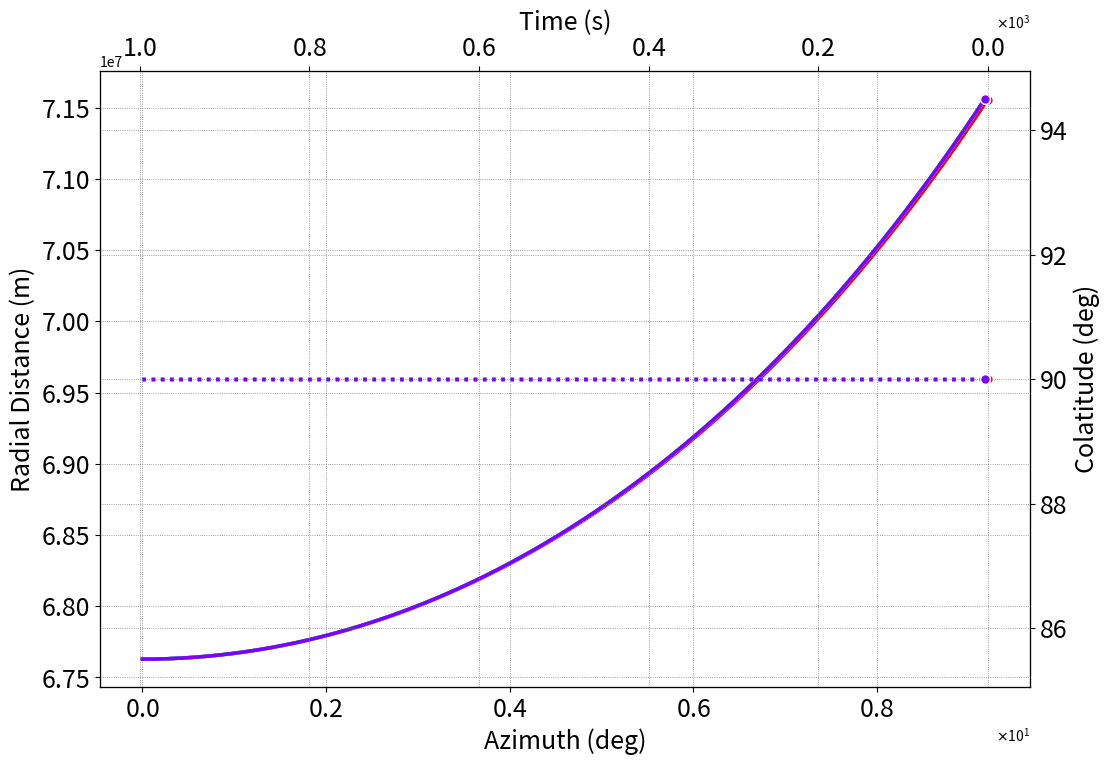
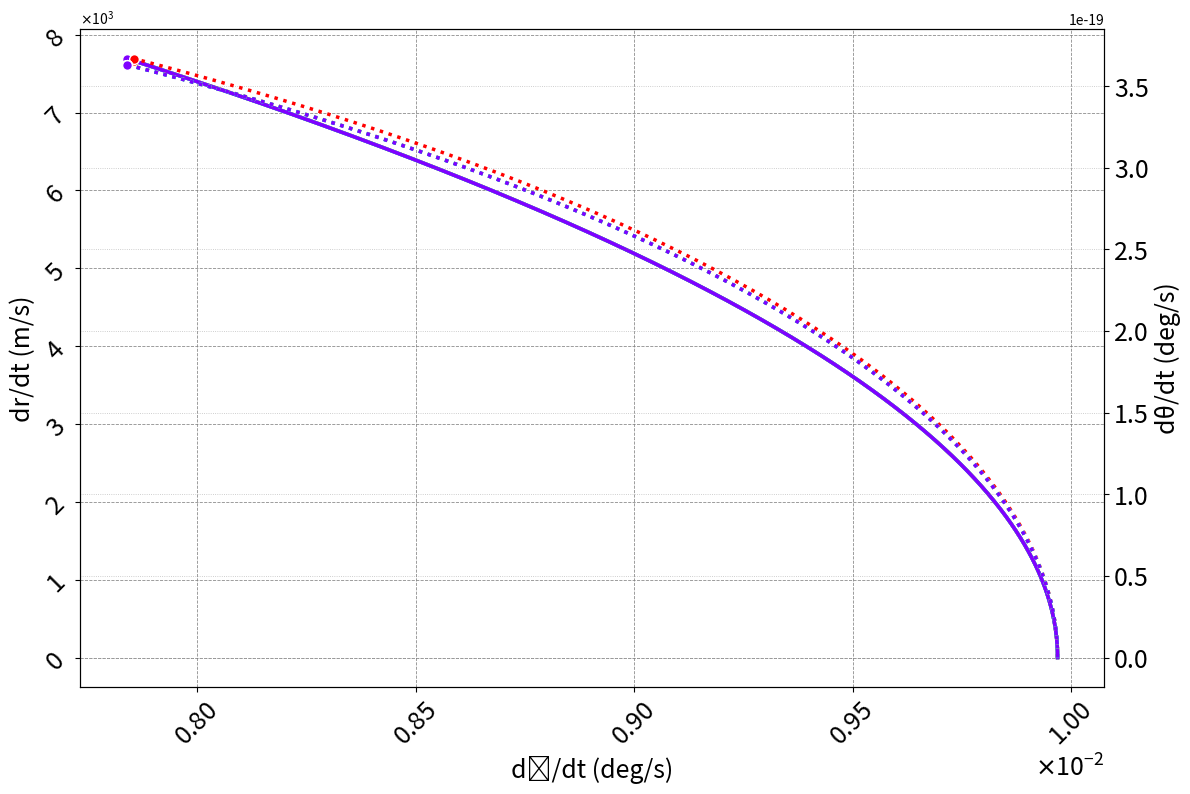

These charts were generated, in order, by the following Python code:
# -*- coding: utf-8 -*-
"""
Created on Sun Nov 17 03:10:15 2024

[redacted]
"""
from scipy.integrate import solve_ivp
import numpy as np
import matplotlib.pyplot as plt
from math import sin, cos, pi

# Constants and functions
μ       = 379312077e8            # m^3/s^2 
R       = 60268e3                # metre
g_10    = 21141e-9
Ω       = 1.74e-4                # rad/s
j_2     = 1.629071e-2    # J2 perturbation coefficient

# charge by mass ratio
ρ       = 1e3                    # 1gm/cm^3 Headmen 2021= 10^3 kg/m^3
#b = 1e-6                  # = 1e-3 micro
V       = 10                     # Volt
ε       = 8.85e-12               # Farad/metre
μ_0     = 4*np.pi*1e-7

# Initial parameters
r0      = 67628e3               # Initial radial distance

# Initial conditions for the plasma ions
r_i     = 657e5   #1.12 * R
x_i     = 0.0
θ_i     = np.pi /2
y_i     = 0.0
z_i     = (μ / r_i**3) ** 0.5

# Initial conditions of the charged particle
x0      = 0.0
θ0      = np.pi / 2
y0      = 0.0
z_0     = (μ / r0**3)**0.5
n_i     = 1e-3                 # Plasma ion density

# Define relative velocity to use in the ODEs
w_relative = np.sqrt((x_i - x0)**2 + (r_i*y_i - r0*y0)**2 + (r_i*z_i*np.sin(θ_i) - r0*z_0*np.sin(θ0))**2)

z_kep      = (μ/(r0**3))**0.5
Co_y_kep   = z_kep/r0

b_values = np.array([1e-9,5e-9, 1e-8, 1e-7,1e-6,5e-6,10e-6])
#b_values   = np.array([1e-7,1e-6])

def event_func_r(t, p):
    return p[0] - 60968e3 # R+700km kollman et al. 2018
event_func_r.terminal  = True
event_func_r.direction = -1

def event_func_outer(t, p):
    return p[0] - 7156e4
event_func_outer.terminal  = True
event_func_outer.direction = +1

trajectories = {}

# Iterate over different values of b
for i, b_value in enumerate(b_values):
    # Update parameters based on the current value of b
    m = (4/3) * pi * (b_value**3) * ρ
    q = 4 * pi * ε * b_value * V
    β = q / m
    
    a_plasma = np.pi * b_value ** 2 * n_i * w_relative
    
    def odes(t, p):
        # Extracting variables from the array
        r, x, θ, y, ϕ, z = p

        B_θ = μ_0*(R/r)**3*g_10*np.sin(θ)
        B_r = μ_0*(R/r)**3*g_10*np.cos(θ)

        # defining the ODEs
        drdt = x
        dxdt = r * ((y**2 + ((z + Ω)**2) * (np.sin(θ)**2)) - β*z*np.sin(θ)*B_θ) - a_plasma * x
    
        dθdt = y
        dydt = (-2*x*y + r*((z + Ω)**2) * np.sin(θ)*np.cos(θ) + (β*r*z*np.sin(θ)*B_r))/r - a_plasma * y
                    
        dϕdt = z
        dzdt = (-2*(z + Ω)*(x*np.sin(θ) + r*y*np.cos(θ)) + β*(x*B_θ - r*y*B_r))/(r*np.sin(θ)+1e-15) - a_plasma * z
    
        return np.array([drdt,dxdt,dθdt,dydt,dϕdt,dzdt])

        # time window
    t_span = (0, 86400)
    #t = np.linspace(t_span[0],t_span[1],3600)

    dt_desired = 1 # Desired time step in seconds
    num_points = int((t_span[1] - t_span[0]) / dt_desired) + 1
    t = np.linspace(t_span[0], t_span[1], num_points)
    
    # initial conditions
    p0 = np.array([r0,0, 90.0*(pi/180), 0, 0.0*(pi/180),1.74e-4])
    # 0 -1000

    # Solve IVP 
    sol = solve_ivp(odes, t_span, p0, t_eval=t, events=[event_func_r, event_func_outer], 
                    method="BDF", rtol=1e-9, atol=1e-11)
    
    # Extract final values and end time
    final_values = sol.y[:, -1]
    end_time = sol.t[-1]
    
   # Print or use final values for the next part of integration
    print(f"For b = {b_value}:")
    print("Final Values:", final_values)
    print("End Time:", end_time)

    # Check if any events occurred
    if sol.status == 0 and len(sol.t_events[0]) > 0:
        for i, event_time in enumerate(sol.t_events[0]):
            event_idx = np.where(t >= event_time)[0][0]
            t_event = sol.t_events[0][i]
            r_event = sol.y_events[0][i, 0]
            print(f"Event {i + 1} occurred at time {t_event:.2f} seconds.Radial distance:{r_event:.2f}")
        else:
            event_idx = len(t) - 1  # Plot until the end if no event occurred
            print("Integration completed without reaching the specified event condition.")
    
    print("Integration Status:", sol.message)
    print("Number of Events Detected:", len(sol.t_events[0]))
    # Print minimum values of sol.y for each component
    min_values = np.min(sol.y, axis=1)
    min_indices = np.argmin(sol.y, axis=1)
    min_times = sol.t[min_indices]

    print(f"For b = {b_value}:")
    print("Minimum Values of sol.y:", min_values)
    print("Corresponding Time Points:", min_times)
    trajectories[b_value] = sol

#:::::::::::::::::::::::::::::::::::::::::::::::::::::::::::::::::::::::::::::::::::::::::::
#                                        VISUALISATION
#:::::::::::::::::::::::::::::::::::::::::::::::::::::::::::::::::::::::::::::::::::::::::::
    
from mpl_toolkits.mplot3d import Axes3D  # Import 3D toolkit if not already
from collections import OrderedDict  # For legend handling
from mpl_toolkits.axes_grid1.inset_locator import inset_axes
import pandas as pd

from matplotlib import cm
rainbow_r_cmap = cm.rainbow_r
colors = [rainbow_r_cmap(i) for i in np.linspace(0, 1, len(b_values))]

from matplotlib.ticker import ScalarFormatter, AutoLocator, FuncFormatter

b_zorders = {1e-9: 710, 5e-9: 9, 10e-9: 5, 1e-7: 4, 1e-6: 3, 5e-6: 8, 10e-6: 2}
#-----------------------------------------------------------------------------------------------
#                                   Time vs Radial vs Phi vs Theta speeds
#---------------------------------------------------------------------------------------------
# Create the main figure and axis
fig, ax_r = plt.subplots(figsize=(12, 8), dpi=270)
ax_r.grid(color='grey', linestyle='dotted', linewidth=0.6, alpha=1)

# Create a secondary x-axis for time
ax_time = ax_r.twiny()

# Create a secondary y-axis for colatitude
ax_theta = ax_r.twinx()

# Plot on the main axis for each b_value in `trajectories`
for i, (b_value, sol) in enumerate(trajectories.items()):
    #z_order = b_zorders.get(b_value, 2)
    
    r_sol      = sol.y[0, :]
    phi_sol    = sol.y[4, :] *(180 /np.pi)  # Azimuthal angle in degrees
    theta_sol  = sol.y[2, :] *(180 /np.pi)  # Convert to degrees for better readability
    
    color = colors[i]  # Assign color based on the index
    
    # Plot radial distance vs azimuthal angle on the main axis
    ax_r.plot(phi_sol, r_sol, linewidth=2.5, linestyle='solid', alpha=1, color=color, label=f'{b_value:.1e}m')#,zorder=z_order)
    ax_r.plot(phi_sol[-1], r_sol[-1], 'o', color=color, markeredgecolor='white', markersize=7)#,zorder=z_order)
    
    # Plot colatitude vs azimuthal angle on the secondary y-axis
    ax_theta.plot(phi_sol, theta_sol, linewidth=2.5, linestyle='dotted', alpha=1, color=color, label=f'{b_value:.1e}m')#,zorder=z_order)
    ax_theta.plot(phi_sol[-1], theta_sol[-1], 'o', color=color, markeredgecolor='white', markersize=7)#,zorder=z_order)
    
    # Plot time on the secondary x-axis
    ax_time.plot(sol.t, sol.y[0, :], linewidth=0, linestyle='solid', alpha=0)  # Transparent line to maintain x-axis scaling

# Set labels for the axes
ax_r.set_xlabel('Azimuth (deg)', fontsize=18)
ax_r.set_ylabel('Radial Distance (m)', fontsize=18)
ax_theta.set_ylabel('Colatitude (deg)', fontsize=18)
ax_time.set_xlabel('Time (s)', fontsize=18)
ax_time.invert_xaxis()

# Custom formatter to display ticks in exponential form with a single scale at the corner
scalar_formatter = ScalarFormatter(useMathText=True)
scalar_formatter.set_powerlimits((0, 0))
scalar_formatter.set_scientific(True)
scalar_formatter.set_useOffset(False)

# Apply formatter to the axes
ax_r.xaxis.set_major_formatter(scalar_formatter)
ax_time.xaxis.set_major_formatter(scalar_formatter)

# Customize tick parameters
ax_r.tick_params(axis='y', labelsize=18)
ax_r.tick_params(axis='x', labelsize=18)
ax_theta.tick_params(axis='y', labelsize=18)
ax_time.tick_params(axis='x', labelsize=18)

# Customize grid lines
ax_theta.grid(color='grey', linestyle='dotted', linewidth=0.6, alpha=1)
ax_time.grid(color='grey', linestyle='dotted', linewidth=0.6, alpha=1)

"""
# Add legends for radial distance
lines_r, labels_r = ax_r.get_legend_handles_labels()
radial_legend = ax_r.legend(lines_r, labels_r, loc='upper left', bbox_to_anchor=(1.3, 0.95), 
                            borderaxespad=0., title="b_values for r", fontsize=11, title_fontsize=11, ncol=1)
ax_r.add_artist(radial_legend)  # Add the radial legend manually to the plot

# Add legends for colatitude
lines_theta, labels_theta = ax_theta.get_legend_handles_labels()
colatitude_legend = ax_theta.legend(lines_theta, labels_theta, loc='upper left', bbox_to_anchor=(1.8, 0.95), 
                                    borderaxespad=0., title="b_values for θ", fontsize=11, title_fontsize=11, ncol=1)
ax_theta.add_artist(colatitude_legend)  # Add the colatitude legend manually to the plot
"""
#::::::::::::::::::::::::::::::::::::::::::::::::::::::::::::::::::::::::::::::::::::::::
#        Time vs Radial speed and Colatitudinal speed'
b_zorders = {1e-9: 10, 5e-9: 9, 10e-9: 7, 1e-7: 4, 1e-6: 3, 5e-6: 8, 10e-6: 2}
# Create the main figure and axis
fig, ax_left = plt.subplots(figsize=(12, 8), dpi=270)

# Secondary x-axis for time
#ax_time = ax_left.twiny()

# Secondary y-axis for colatitudinal speed
ax_theta = ax_left.twinx()
ax_theta.set_ylabel('dθ/dt (deg/s)', fontsize=18)

# Plot each b_value trajectory
for i, (b_value, color) in enumerate(zip(b_values, colors)):
    #z_order = b_zorders.get(b_value, 2)
    
    sol     = trajectories[b_value]
    d_r     = sol.y[1, :]  # Radial speed
    d_theta = sol.y[3, :] * (180 /np.pi)  # Colatitude speed in degrees/s
    d_phi   = sol.y[5, :] * (180 /np.pi)  # Azimuthal speed in degrees/s
    
    # Plot d_phi vs d_r/dt on the main y-axis
    ax_left.plot(d_phi, d_r, linestyle='solid', linewidth=2.5, color=color, label=f'{b_value:.1e} m')#,zorder=z_order)
    ax_left.plot(d_phi[-1], d_r[-1], 'o', color=color, markeredgecolor='white', markersize=7)#,zorder=z_order)
    
    # Plot d_phi vs d_theta/dt on the secondary y-axis
    ax_theta.plot(d_phi, d_theta, linestyle='dotted', linewidth=2.5, color=color)#,zorder=z_order)
    ax_theta.plot(d_phi[-1], d_theta[-1], 'o', color=color, markeredgecolor='white', markersize=7)#,zorder=z_order)
    
    # Plot time on the secondary x-axis
    #ax_time.plot(sol.t, d_phi, linewidth=0, alpha=0)  # Transparent plot for time scaling

# x-axis formatter for scientific notation with a single scale factor
formatter = ScalarFormatter(useMathText=True)
formatter.set_powerlimits((0, 0))  # Use scientific notation for all numbers
formatter.set_scientific(True)
formatter.set_useOffset(False)

# Apply formatter to the main x-axis and y-axis
ax_left.xaxis.set_major_formatter(formatter)
ax_left.yaxis.set_major_formatter(formatter)

# Apply formatter to the secondary x-axis
#ax_time.xaxis.set_major_formatter(scalar_formatter)

# Add the scale factor as a label at the corner of the x-axis
ax_left.ticklabel_format(axis='x', style='scientific', scilimits=(-2, 2))
ax_left.xaxis.get_offset_text().set_fontsize(18)
ax_left.xaxis.get_offset_text().set_color("black")
ax_left.ticklabel_format(axis='y', style='scientific', scilimits=(-2, 2))

#ax_time.xaxis.get_offset_text().set_fontsize(18)
#ax_time.xaxis.get_offset_text().set_color("black")

# Customize the secondary x-axis (time)
##ax_time.set_xlim(0, max([max(trajectories[b_val].t) for b_val in b_values]))
#ax_time.set_xlabel('Time (s)', fontsize=18)
#ax_time.tick_params(axis='x', labelsize=18)

# Rotate x-axis ticks at 45 degrees
for label in ax_left.get_xticklabels():
    label.set_rotation(45)
for label in ax_left.get_yticklabels():
    label.set_rotation(45)
    
# Customize the main and secondary y-axes
ax_left.set_xlabel('dϕ/dt (deg/s)', fontsize=18)
ax_left.set_ylabel('dr/dt (m/s)', fontsize=18)
ax_left.tick_params(axis='x', labelsize=18)
ax_left.tick_params(axis='y', labelsize=18)
ax_theta.tick_params(axis='y', labelsize=18)

# Add grids for all axes
ax_left.grid(color='grey', linestyle='dashed', linewidth=0.6, alpha=0.9)
#ax_time.grid(color='grey', linestyle='dotted', linewidth=0.6, alpha=0.5)
ax_theta.grid(color='grey', linestyle='dotted', linewidth=0.6, alpha=0.5)

"""
# Create insets for radial and colatitude plots
ax_inset_r = inset_axes(ax_r, width="60%", height="60%", loc='lower left', bbox_to_anchor=(0.1, 0.5, 0.6, 0.7), bbox_transform=ax_r.transAxes)
ax_inset_theta = inset_axes(ax_r, width="60%", height="60%", loc='lower left', bbox_to_anchor=(0.7, 0.1, 0.6, 0.7), bbox_transform=ax_r.transAxes)

# Customize insets
ax_inset_r.set_facecolor('white')
ax_inset_theta.set_facecolor('white')
ax_inset_r.grid(color='grey', linestyle='dotted', linewidth=0.6, alpha=1)
ax_inset_theta.grid(color='grey', linestyle='dotted', linewidth=0.6, alpha=1)

# Adjust axis limits for insets
ax_inset_r.set_xlim(12, 13)  # Example limit for x-axis of radial inset (azimuth angle)
ax_inset_r.set_ylim(7.10e7, 7.12e7)  # Example limit for y-axis of radial inset (radial distance)
ax_inset_theta.set_xlim(12.4, 12.6)  # Example limit for x-axis of colatitude inset (azimuth angle)
ax_inset_theta.set_ylim(89.90, 90.01)  # Example limit for y-axis of colatitude inset (colatitude angle in degrees)

# Plot on the insets
for i, (b_value, sol) in enumerate(trajectories.items()):
    r_sol = sol.y[0, :]
    phi_sol = sol.y[4, :] * (180 / np.pi)  # Azimuthal angle in degrees
    theta_sol = sol.y[2, :] * (180 / np.pi)  # Convert to degrees for better readability
    
    color = colors[i]  # Assign color based on the index
    
    # Plot radial distance vs azimuthal angle on the inset for radial plot
    ax_inset_r.plot(phi_sol, r_sol, linewidth=1.3, linestyle='solid', alpha=1, color=color, label=f'{b_value:.1e}m')
    ax_inset_r.plot(phi_sol[-1], r_sol[-1], 'o', color=color, markeredgecolor='white', markersize=6)
    
    # Plot colatitude vs azimuthal angle on the inset for colatitude plot
    ax_inset_theta.plot(phi_sol, theta_sol, linewidth=1.3, linestyle='dotted', alpha=1, color=color, label=f'{b_value:.1e}m')
    ax_inset_theta.plot(phi_sol[-1], theta_sol[-1], 'o', color=color, markeredgecolor='white', markersize=7)

"""
plt.tight_layout()
plt.show()

#:::::::::::::::::::::::::::::::::::::::::::::::::::::::::::::::::::::::::::::::::::::::::
#               POSTIONALA VARIABLES
#-----------------------------------------------------------------------------------------
"""
# Create separate figures for each positional variable
fig_r, ax_r = plt.subplots(dpi=260)
ax_r.grid(color='gray', linestyle='--', linewidth=0.5, alpha=0.8)

fig_x, ax_x = plt.subplots(dpi=260)
ax_x.grid(color='gray', linestyle='--', linewidth=0.5, alpha=0.8)

fig_theta, ax_theta = plt.subplots(dpi=260)
ax_theta.grid(color='gray', linestyle='--', linewidth=0.5, alpha=0.8)

fig_y, ax_y = plt.subplots(dpi=260)
ax_y.grid(color='gray', linestyle='--', linewidth=0.5, alpha=0.8)

fig_phi, ax_phi = plt.subplots(dpi=260)
ax_phi.grid(color='gray', linestyle='--', linewidth=0.5, alpha=0.8)

fig_z, ax_z = plt.subplots(dpi=260)
ax_z.grid(color='gray', linestyle='--', linewidth=0.5, alpha=0.8)
#..............................................................................
# Plot on individual plots for each b_value in `trajectories`
for i, (b_value, sol) in enumerate(trajectories.items()):
    color = colors[i]  # Assign color based on the index

    # Plot radial distance vs time
    ax_r.plot(sol.t, sol.y[0, :], linewidth=2.5, linestyle='solid', alpha=1, color=color, label=f'{b_value:.1e} m')
    ax_r.plot(sol.t[-1], sol.y[0, -1], 'o', color=color, markeredgecolor='white', markersize=6)
    ax_r.text(sol.t[-1], sol.y[0, -1], f'{b_value:.1e} m', fontsize=10, color=color, ha='right', va='bottom')

    # Plot radial speed vs time
    ax_x.plot(sol.t, sol.y[1, :], linewidth=2.5, linestyle='solid', alpha=1, color=color, label=f'{b_value:.1e} m')
    ax_x.plot(sol.t[-1], sol.y[1, -1], 'o', color=color, markeredgecolor='white', markersize=6)
    ax_x.text(sol.t[-1], sol.y[1, -1], f'{b_value:.1e} m', fontsize=10, color=color, ha='right', va='bottom')

    # Plot co-latitude vs time
    ax_theta.plot(sol.t, sol.y[2, :] * (180 / np.pi), linewidth=2.5, linestyle='solid', alpha=1, color=color, label=f'{b_value:.1e} m')
    ax_theta.plot(sol.t[-1], sol.y[2, -1] *(180 /np.pi), 'o', color=color, markeredgecolor='white', markersize=6)
    ax_theta.text(sol.t[-1], sol.y[2, -1] *(180 /np.pi), f'{b_value:.1e} m', fontsize=10, color=color, ha='right', va='bottom')

    # Plot co-latitude speed vs time
    ax_y.plot(sol.t, sol.y[3, :] * (180 / np.pi), linewidth=2.5, linestyle='solid', alpha=1, color=color, label=f'{b_value:.1e} m')
    ax_y.plot(sol.t[-1], sol.y[3, -1] *(180 /np.pi), 'o', color=color, markeredgecolor='white', markersize=6)
    ax_y.text(sol.t[-1], sol.y[3, -1] *(180 /np.pi), f'{b_value:.1e} m', fontsize=10, color=color, ha='right', va='bottom')

    # Plot azimuthal angle vs time
    ax_phi.plot(sol.t, sol.y[4, :] * (180 / np.pi), linewidth=2.5, linestyle='solid', alpha=1, color=color, label=f'{b_value:.1e} m')
    ax_phi.plot(sol.t[-1], sol.y[4, -1] * (180 / np.pi), 'o', color=color, markeredgecolor='white', markersize=6)
    ax_phi.text(sol.t[-1], sol.y[4, -1] * (180 / np.pi), f'{b_value:.1e} m', fontsize=10, color=color, ha='right', va='bottom')

    # Plot azimuthal speed vs time
    ax_z.plot(sol.t, sol.y[5, :] * (180 / np.pi), linewidth=2.5, linestyle='solid', alpha=1, color=color, label=f'{b_value:.1e} m')
    ax_z.plot(sol.t[-1], sol.y[5, -1] * (180 / np.pi), 'o', color=color, markeredgecolor='white', markersize=6)
    ax_z.text(sol.t[-1], sol.y[5, -1] * (180 / np.pi), f'{b_value:.1e} m', fontsize=10, color=color, ha='right', va='bottom')

#...................................................................................................................................
# Set common labels for each axis

ax_r.set_xlabel('Time (sec)', fontsize=18)
ax_x.set_xlabel('Time (sec)', fontsize=18)
ax_theta.set_xlabel('Time (sec)', fontsize=18)
ax_y.set_xlabel('Time (sec)', fontsize=18)
ax_phi.set_xlabel('Time (sec)', fontsize=18)
ax_z.set_xlabel('Time (sec)', fontsize=18)

ax_r.set_ylabel('Radial Distance (m)', fontsize=18)
ax_x.set_ylabel('Radial Speed (m/s)', fontsize=18)
ax_theta.set_ylabel('Co-latitude (deg)', fontsize=18)
ax_y.set_ylabel('Co-latitude Speed (deg/s)', fontsize=18)
ax_phi.set_ylabel('Azimuthal Angle (deg)', fontsize=18)
ax_z.set_ylabel('Azimuthal Speed (deg/s)', fontsize=18)

# Set tick parameters for better readability
ax_r.tick_params(axis='both', which='major', labelsize=18)
ax_x.tick_params(axis='both', which='major', labelsize=18)
ax_theta.tick_params(axis='both', which='major', labelsize=18)
ax_y.tick_params(axis='both', which='major', labelsize=18)
ax_phi.tick_params(axis='both', which='major', labelsize=18)
ax_z.tick_params(axis='both', which='major', labelsize=18)

# Apply tight layout to each figure to prevent overlap
fig_r.tight_layout()
fig_x.tight_layout()
fig_theta.tight_layout()
fig_y.tight_layout()
fig_phi.tight_layout()
fig_z.tight_layout()

# Show the figures
plt.show()
"""